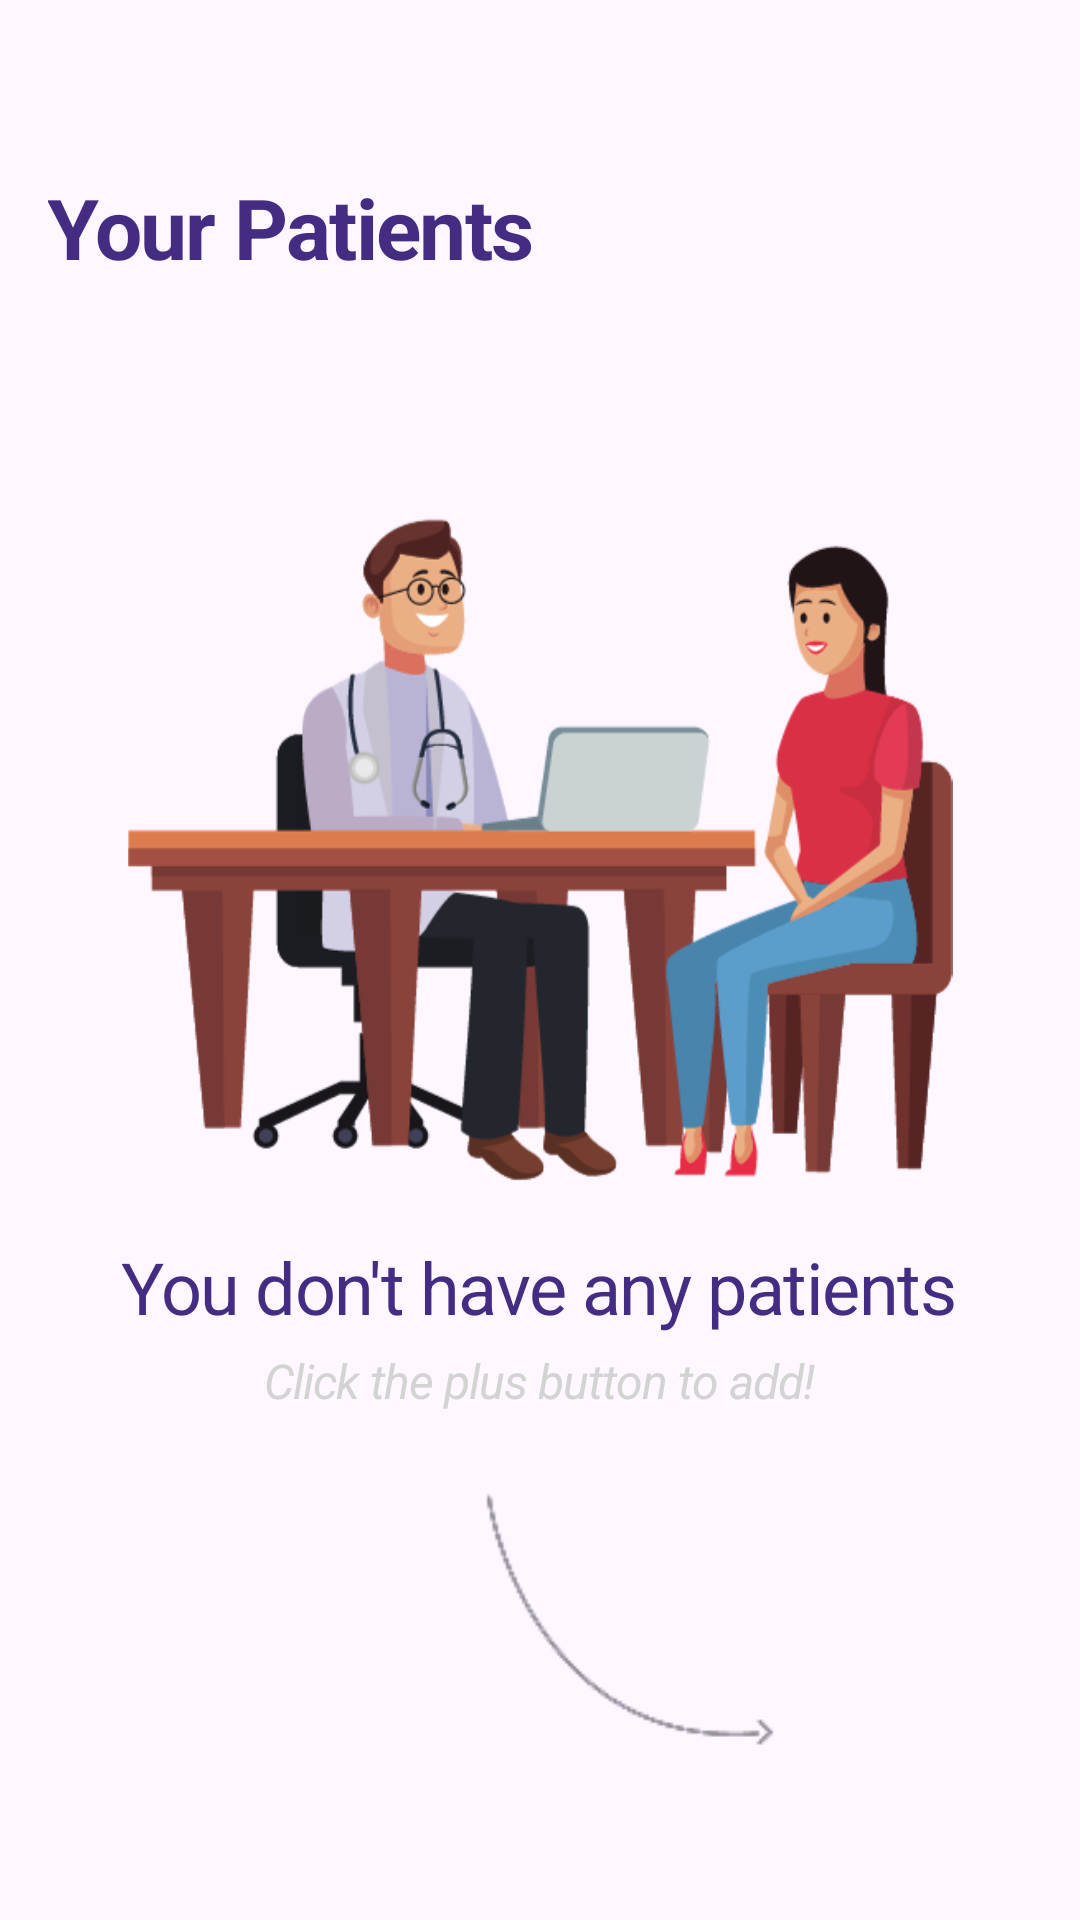

The Android layout XML behind this screen, and the referenced resources:
<!-- AndroidManifest.xml: application theme Theme.ElderCare -->
<!-- res/layout/activity_caregiver_main.xml -->
<?xml version="1.0" encoding="utf-8"?>
<LinearLayout xmlns:android="http://schemas.android.com/apk/res/android"
    xmlns:app="http://schemas.android.com/apk/res-auto"
    android:layout_width="match_parent"
    android:layout_height="match_parent"
    android:orientation="vertical"
    android:padding="16dp"
    android:gravity="center">


    <TextView
        android:id="@+id/your_patients"
        android:layout_width="match_parent"
        android:layout_height="wrap_content"
        android:text="@string/your_patients"
        android:layout_marginTop="20dp"
        android:textAppearance="@style/your_patients"
        android:lineSpacingExtra="4sp"
        android:translationY="-1.91sp"
        />

    <ImageView
        android:id="@+id/noPatientsImageView"
        android:layout_width="match_parent"
        android:layout_height="275dp"
        android:layout_marginTop="50dp"
        android:contentDescription="@string/no_patients_text"
        android:gravity="center"
        android:src="@drawable/no_patients_image"
        android:visibility="visible" />

    <TextView
        android:id="@+id/noPatientsTextView"
        android:layout_width="wrap_content"
        android:layout_height="wrap_content"
        android:layout_below="@id/noPatientsImageView"
        android:layout_marginTop="-25dp"
        android:maxLines="1"
        android:padding="16dp"
        android:text="@string/you_dont_have_any_patients"
        android:textAppearance="@style/you_dont_have_patients" />

    <TextView
        android:id="@+id/clickToAddTextView"
        android:layout_width="wrap_content"
        android:layout_height="wrap_content"
        android:layout_below="@id/noPatientsTextView"
        android:layout_marginTop="-22dp"
        android:gravity="center"
        android:maxLines="1"
        android:padding="10dp"
        android:text="@string/click_the_plus_button_to_add"
        android:textAppearance="@style/click_to_add" />


    <ImageView
        android:id="@+id/arrowImageView"
        android:layout_width="150dp"
        android:layout_height="120dp"
        android:gravity="center"
        android:padding="16dp"
        android:layout_marginLeft="30dp"
        android:src="@drawable/arrow_image"
        android:visibility="visible" />

</LinearLayout>
<!-- resources referenced by this layout -->
<resources>
  <!-- drawable arrow_image: png bitmap (drawable, 1437 bytes) -->
  <!-- drawable no_patients_image: png bitmap (drawable, 53647 bytes) -->
  <string name="click_the_plus_button_to_add">Click the plus button to add!</string>
  <string name="no_patients_text">You dont have any patients</string>
  <string name="you_dont_have_any_patients">You don\'t have any patients</string>
  <string name="your_patients">Your Patients</string>
  <style name="click_to_add">
          <item name="android:textSize">16sp</item>
          <item name="android:textStyle">italic</item>
          <item name="android:letterSpacing">-0.02</item>
          <item name="android:textColor">#D3D3D3</item>
      </style>
  <style name="you_dont_have_patients">
          <item name="android:textSize">24sp</item>
          <item name="android:letterSpacing">-0.02</item>
          <item name="android:textColor">#432C81</item>
      </style>
  <style name="your_patients">
          <item name="android:textSize">28sp</item>
          <item name="android:textStyle">bold</item>
          <item name="android:letterSpacing">-0.02</item>
          <item name="android:textColor">#432C81</item>
      </style>
  <style name="Theme.ElderCare" parent="Base.Theme.ElderCare" />
  <style name="Base.Theme.ElderCare" parent="Theme.Material3.DayNight.NoActionBar">
          
          
      </style>
</resources>
